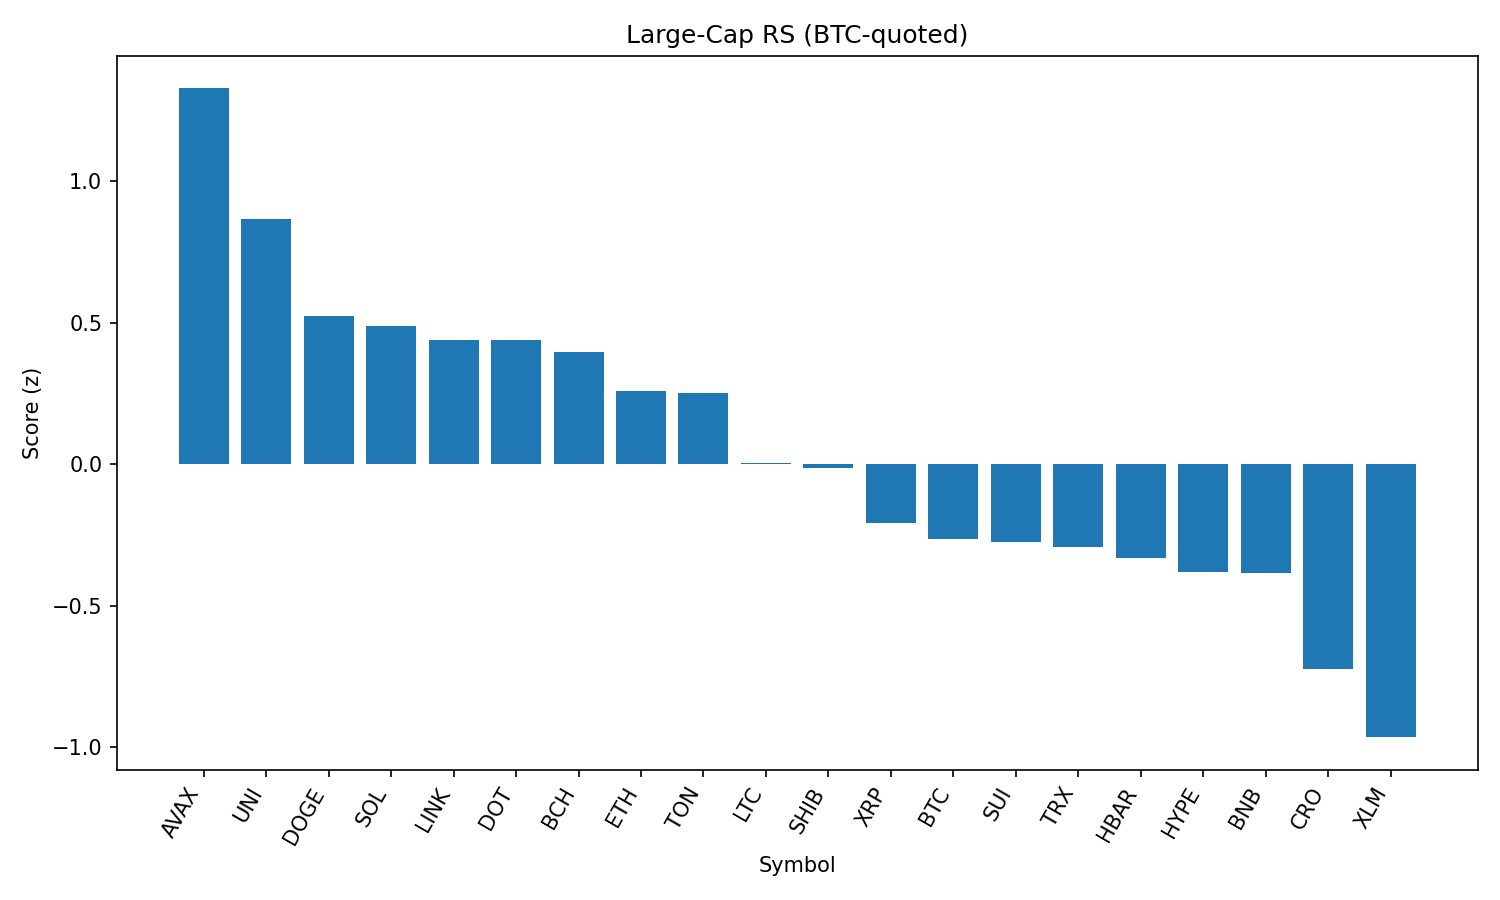

Source data for this figure (header and first rows):
rank, name, symbol, price_btc, price_usd, pct_1h_btc, pct_24h_btc, pct_7d_btc, market_cap_rank, market_cap_usd, volume_usd, score
1, Avalanche, AVAX, 0.0002207, 24.04, 0.5246, 1.004, -0.5185, 22, 10145873251, 257791142, 1.327
2, Uniswap, UNI, 9.06e-05, 9.87, 0.3865, 0.8174, -5.979, 34, 5918261985, 191054682, 0.8647
3, Dogecoin, DOGE, 2.01e-06, 0.219, 0.2568, 0.7283, -0.7487, 9, 32953511212, 982203935, 0.5219
4, Solana, SOL, 0.001877, 204.5, 0.2936, -0.543, 4.135, 6, 110488477180, 5450502593, 0.4884
5, Chainlink, LINK, 0.0002188, 23.83, 0.167, 1.946, -2.193, 13, 16155832854, 654020861, 0.4379
6, Polkadot, DOT, 3.509e-05, 3.82, 0.2575, 0.2144, -1.405, 35, 5812514968, 192985042, 0.4378
7, Bitcoin Cash, BCH, 0.005075, 552.8, 0.06565, 3.557, -1.422, 21, 11008757555, 183456677, 0.3961
8, Ethereum, ETH, 0.041, 4465, 0.1134, 1.37, -1.137, 2, 538302261895, 18392588390, 0.2575
9, Toncoin, TON, 2.88e-05, 3.14, 0.1494, 1.014, -1.048, 28, 8054742381, 117947049, 0.2527
10, Litecoin, LTC, 0.001022, 111.3, 0.1045, 0.2927, -2.48, 27, 8484901393, 331207506, 0.005759
11, Shiba Inu, SHIB, 1.14123e-10, 1.243e-05, 0.1182, -0.2661, 1.112, 30, 7318261850, 124449861, -0.01469
12, XRP, XRP, 2.604e-05, 2.84, 0.02707, 0.2216, -1.507, 3, 168564346031, 3281959223, -0.2065
13, Bitcoin, BTC, 1.0, 108915, 0.0, 0.0, 0.0, 1, 2167866441522, 21668700460, -0.2639
14, Sui, SUI, 3.052e-05, 3.32, 0.06375, -0.6875, -4.8, 19, 11666630472, 587666947, -0.2746
15, TRON, TRX, 3.14e-06, 0.3424, -0.009107, 0.3956, -1.222, 10, 32409579441, 444893030, -0.2935
16, Hedera, HBAR, 2.07e-06, 0.2249, 0.06681, -1.12, -4.32, 25, 9518672400, 158516939, -0.3296
17, Hyperliquid, HYPE, 0.0004104, 44.7, -0.125, 1.589, 7.713, 17, 12098375909, 208506734, -0.3804
18, BNB, BNB, 0.007894, 859.8, -0.01755, -0.3076, 4.066, 5, 119665790389, 722731258, -0.3849
19, Cronos, CRO, 2.72e-06, 0.2962, 0.1018, -9.144, 95.54, 23, 9940571791, 556839429, -0.7249
20, Stellar, XLM, 3.3e-06, 0.3592, -0.1869, -0.375, -7.491, 20, 11260453913, 165072375, -0.9641
21, Cardano, ADA, 7.59e-06, 0.8268, -0.2313, -1.375, -3.698, 11, 30143896845, 1012655074, -1.211
